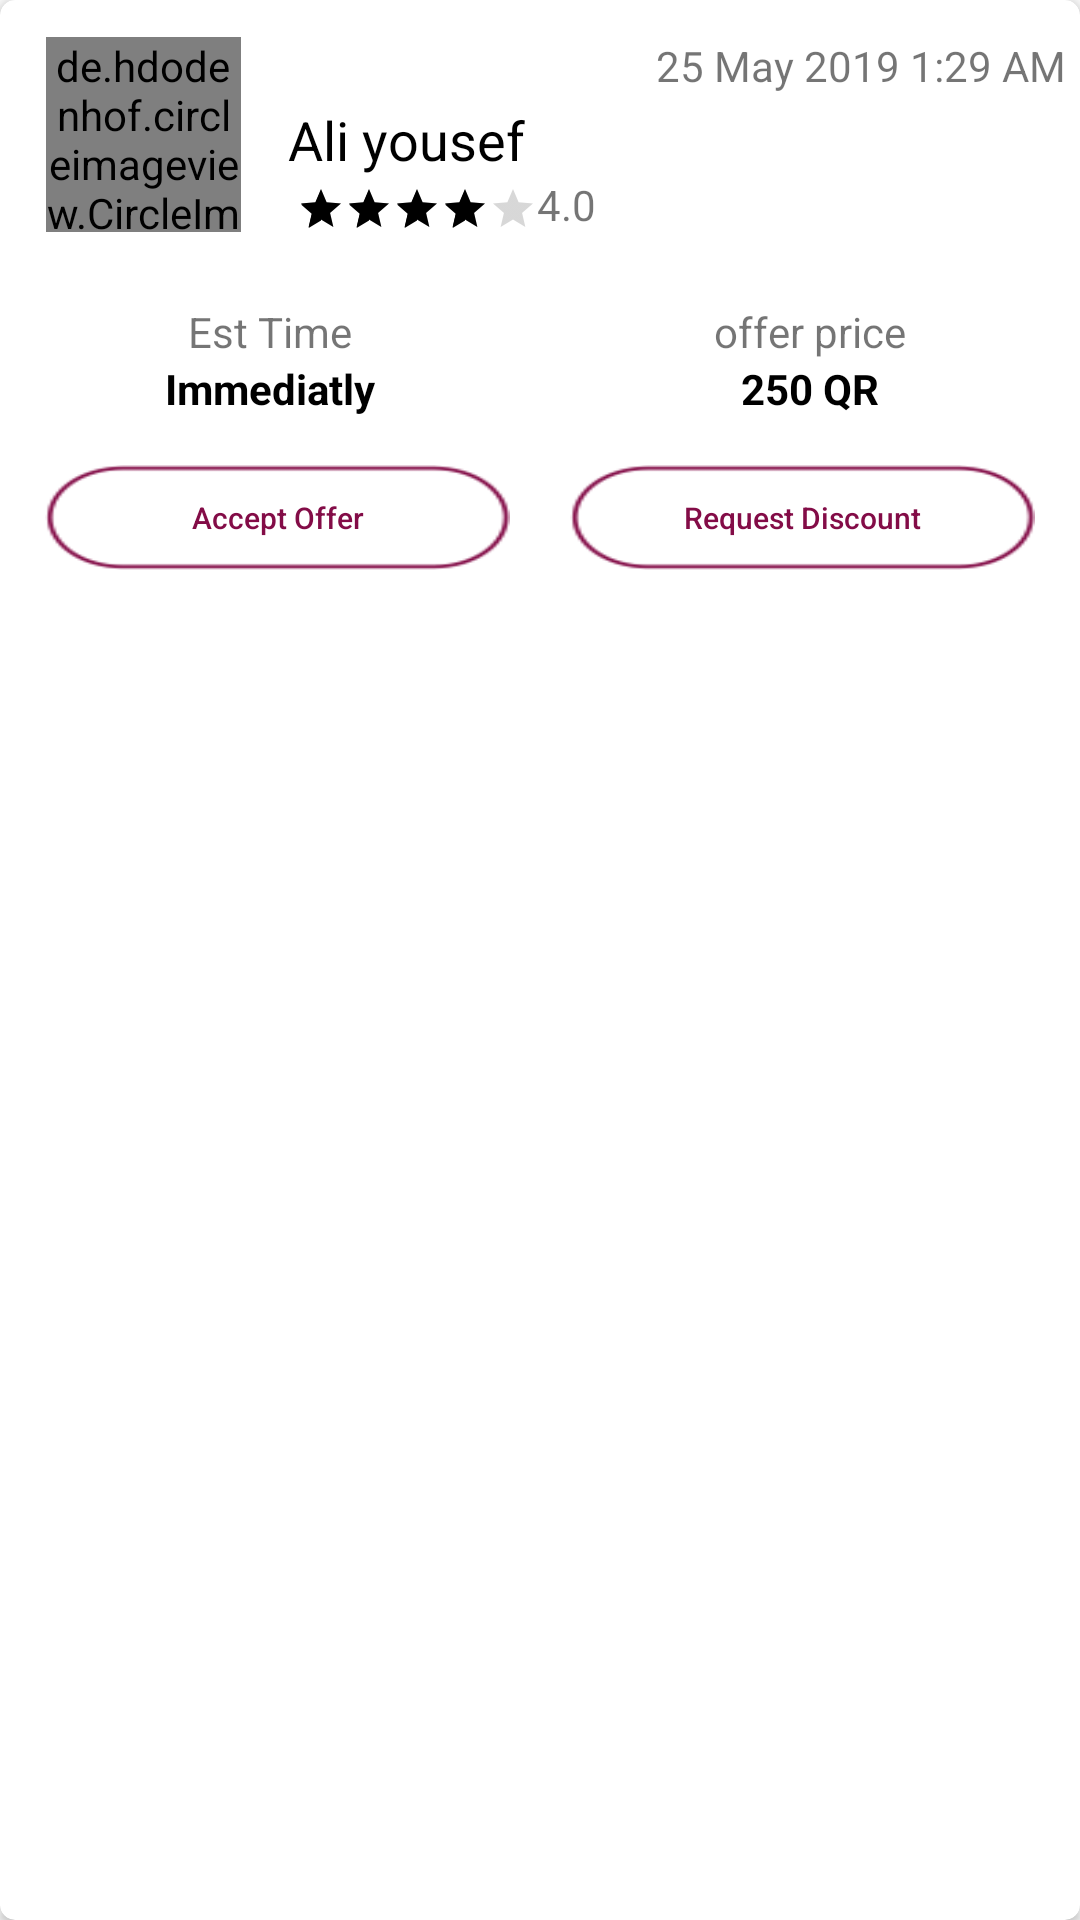

Android layout source for this screen:
<!-- AndroidManifest.xml: application theme AppTheme -->
<!-- res/layout/offer_order_item_view.xml -->
<?xml version="1.0" encoding="utf-8"?>
<android.support.v7.widget.CardView xmlns:android="http://schemas.android.com/apk/res/android"
    xmlns:app="http://schemas.android.com/apk/res-auto"
    android:layout_width="match_parent"
    android:layout_height="wrap_content"
    android:layout_margin="5dp"
    app:cardCornerRadius="5dp">

    <LinearLayout
        android:layout_width="match_parent"
        android:layout_height="wrap_content"
        android:orientation="vertical">

        <LinearLayout
            android:id="@+id/lay_view"
            android:layout_width="match_parent"
            android:layout_height="90dp"
            android:orientation="horizontal"
            android:weightSum="3">

            <LinearLayout
                android:layout_width="0dp"
                android:layout_height="match_parent"
                android:layout_weight=".8"
                android:gravity="center"
                android:orientation="vertical">

                <de.hdodenhof.circleimageview.CircleImageView
                    android:id="@+id/img_user"
                    android:layout_width="65dp"
                    android:layout_height="65dp"
                    android:layout_gravity="center_horizontal"
                    android:src="@drawable/user_new"
                    app:civ_border_color="@color/colorPrimaryDark"
                    app:civ_border_width="1dp" />


            </LinearLayout>

            <LinearLayout
                android:layout_width="0dp"
                android:layout_height="match_parent"
                android:layout_weight="2.2"
                android:gravity="center_vertical"
                android:orientation="vertical">

                <TextView
                    android:layout_width="match_parent"
                    android:layout_height="wrap_content"
                    android:gravity="right"
                    android:layout_marginRight="5dp"
                    android:id="@+id/txt_date"
                    android:text="25 May 2019 1:29 AM" />

                <RelativeLayout
                    android:layout_width="match_parent"
                    android:layout_height="wrap_content">
                    <TextView
                        android:id="@+id/txt_username"
                        style="@style/TextAppearance.AppCompat.Medium"
                        android:layout_width="wrap_content"
                        android:layout_height="wrap_content"
                        android:layout_marginTop="3dp"
                        android:text="Ali yousef"
                        android:textColor="#000" />



                </RelativeLayout>




                <LinearLayout
                    android:layout_width="match_parent"
                    android:layout_height="wrap_content"
                    android:orientation="horizontal">


                    <RatingBar
                        style="@style/Widget.AppCompat.RatingBar.Small"
                        android:layout_width="wrap_content"
                        android:layout_height="wrap_content"
                        android:layout_marginLeft="3dp"
                        android:layout_marginTop="3dp"
                        android:rating="4" />

                    <TextView
                        android:layout_width="wrap_content"
                        android:layout_height="wrap_content"
                        android:text="4.0" />

                </LinearLayout>
            </LinearLayout>

        </LinearLayout>


        <LinearLayout
            android:layout_width="match_parent"
            android:layout_height="60dp"
            android:weightSum="2"
            android:orientation="horizontal">

            <LinearLayout
                android:layout_weight="1"
                android:gravity="center"
                android:layout_width="0dp"
                android:orientation="vertical"
                android:layout_height="match_parent">

                <TextView
                    android:layout_width="wrap_content"
                    android:layout_height="wrap_content"
                    android:text="Est Time" />

                <TextView
                    android:layout_width="wrap_content"
                    android:layout_height="wrap_content"
                    android:text="Immediatly"
                    android:textColor="#000"
                    android:textStyle="bold"
                    />

            </LinearLayout>

            <LinearLayout
                android:layout_weight="1"
                android:gravity="center"
                android:layout_width="0dp"
                android:orientation="vertical"
                android:layout_height="match_parent">

                <TextView
                    android:layout_width="wrap_content"
                    android:layout_height="wrap_content"
                    android:text="offer price" />

                <TextView
                    android:id="@+id/txt_amount"
                    android:layout_width="wrap_content"
                    android:layout_height="wrap_content"
                    android:text="250 QR"
                    android:textColor="#000"
                    android:textStyle="bold"
                    />

            </LinearLayout>

        </LinearLayout>

        <LinearLayout
            android:layout_width="match_parent"
            android:layout_height="wrap_content"
            android:layout_margin="5dp"
            android:orientation="horizontal"
            android:weightSum="2">

            <Button
                android:id="@+id/btn_accept"
                android:layout_width="0dp"
                android:layout_height="35dp"
                android:layout_marginRight="10dp"
                android:layout_marginLeft="10dp"
                android:layout_weight="1"
                android:background="@drawable/blank_btn"
                android:gravity="center"
                android:text="Accept Offer"
                android:textAllCaps="false"
                android:textColor="@color/colorPrimaryDark"
                android:textSize="10dp" />

            <Button
                android:id="@+id/btn_requesdiscount"
                android:layout_width="0dp"
                android:layout_height="35dp"
                android:layout_marginRight="10dp"
                android:layout_marginLeft="10dp"
                android:layout_weight="1"
                android:background="@drawable/blank_btn"
                android:gravity="center"
                android:text="Request Discount"
                android:textAllCaps="false"
                android:textColor="@color/colorPrimaryDark"
                android:textSize="10dp" />




        </LinearLayout>

    </LinearLayout>

</android.support.v7.widget.CardView>
<!-- resources referenced by this layout -->
<resources>
  <color name="colorPrimaryDark">#830c47</color>
  <!-- drawable blank_btn: png bitmap (drawable, 2469 bytes) -->
  <style name="AppTheme" parent="Theme.AppCompat.Light.DarkActionBar">
          
          <item name="colorPrimary">@color/colorPrimary</item>
          <item name="colorPrimaryDark">@color/colorPrimaryDark</item>
          <item name="colorAccent">@color/colorAccent</item>
  
          <item name="windowActionBar">false</item>
          <item name="windowNoTitle">true</item>
  
      </style>
  <color name="colorPrimary">#830c47</color>
  <color name="colorAccent">#000</color>
</resources>
